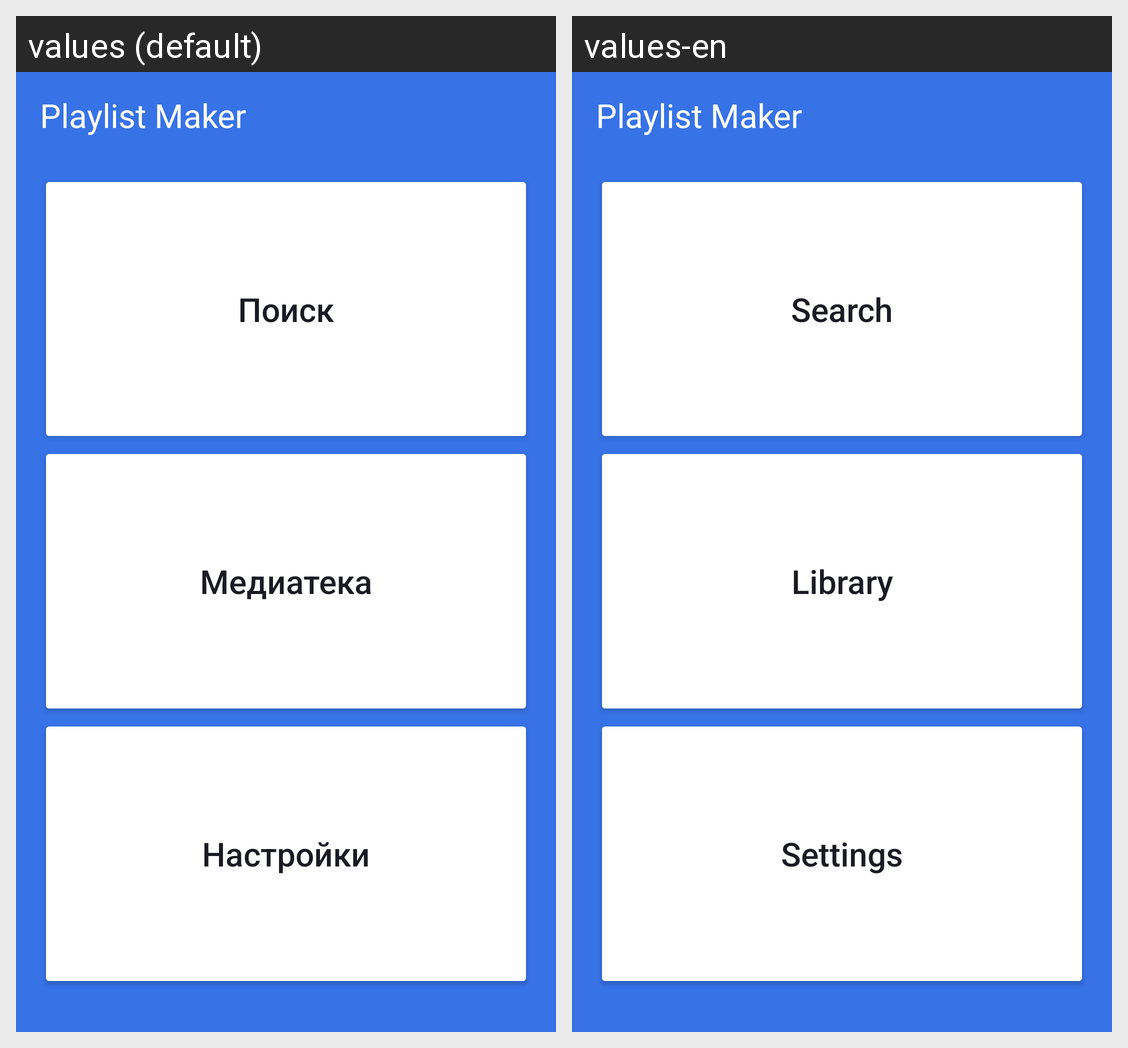

Translations of the strings shown on this Android screen, per locale in the grid:
Android screen res/layout/activity_main.xml rendered under 2 locales, left to right: values (default), values-en. Device: Nexus 5 (rendered at 1080×1920; each locale shown at half size, 540×960, under a caption strip naming it); theme Theme.Main.
Strings drawn on this screen, with the default value and each locale's value (text and hints the layout hard-codes, and strings that could not be matched under every locale, appear in the picture but are not listed):

app_name
  values: Playlist Maker
  values-en: Playlist Maker

button_search
  values: Поиск
  values-en: Search

button_library
  values: Медиатека
  values-en: Library

button_settings
  values: Настройки
  values-en: Settings
